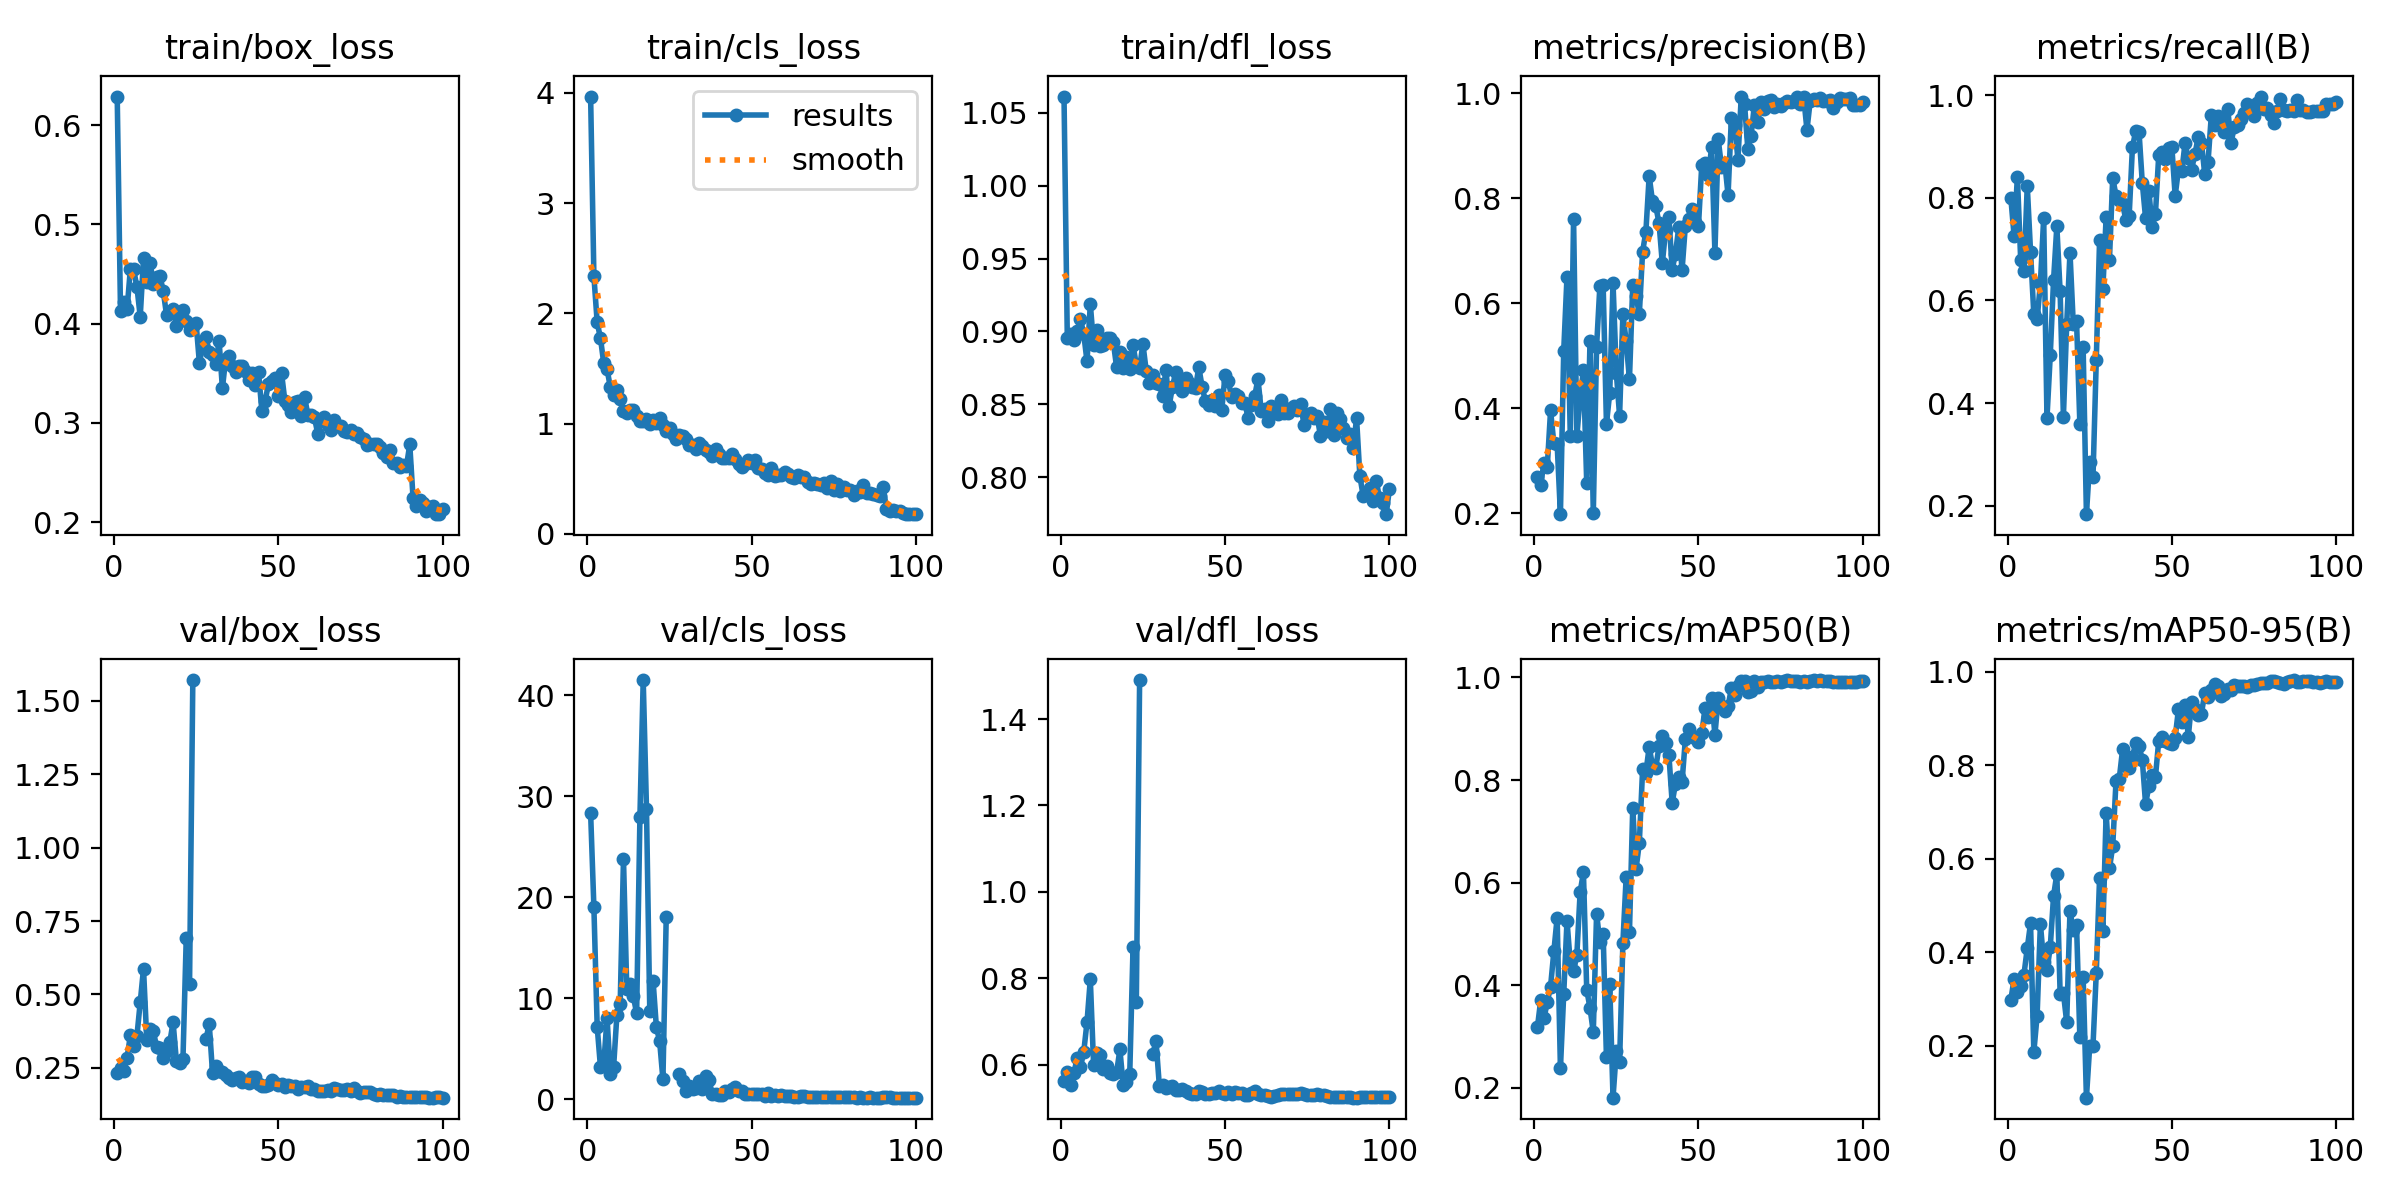

Values plotted in this chart, from the file beside it:
epoch, time, train/box_loss, train/cls_loss, train/dfl_loss, metrics/precision(B), metrics/recall(B), metrics/mAP50(B), metrics/mAP50-95(B), val/box_loss, val/cls_loss, val/dfl_loss, lr/pg0, lr/pg1, lr/pg2
1, 15.02, 0.6289, 3.966, 1.061, 0.2683, 0.8004, 0.3178, 0.2978, 0.2329, 28.35, 0.5631, 0.0001125, 0.0001125, 0.0001125
2, 19.58, 0.4129, 2.335, 0.8954, 0.254, 0.7253, 0.3706, 0.3429, 0.2506, 18.98, 0.5821, 0.0002351, 0.0002351, 0.0002351
3, 24.64, 0.4221, 1.917, 0.8981, 0.2964, 0.8413, 0.336, 0.3139, 0.239, 7.156, 0.5541, 0.0003553, 0.0003553, 0.0003553
4, 29.1, 0.4145, 1.775, 0.894, 0.2889, 0.6795, 0.367, 0.3271, 0.2848, 3.156, 0.5807, 0.000473, 0.000473, 0.000473
5, 33.03, 0.4552, 1.546, 0.9002, 0.3957, 0.657, 0.3973, 0.3522, 0.361, 3.46, 0.6149, 0.0005882, 0.0005882, 0.0005882
6, 37.2, 0.4546, 1.494, 0.9086, 0.333, 0.8234, 0.4659, 0.4083, 0.3256, 8.047, 0.5943, 0.000701, 0.000701, 0.000701
7, 42.15, 0.4369, 1.33, 0.8982, 0.3321, 0.6953, 0.5315, 0.4618, 0.3591, 2.519, 0.6297, 0.0008113, 0.0008113, 0.0008113
8, 46.2, 0.4072, 1.26, 0.8794, 0.1981, 0.573, 0.238, 0.186, 0.4733, 3.207, 0.699, 0.0009191, 0.0009191, 0.0009191
9, 50.06, 0.4658, 1.304, 0.9187, 0.5088, 0.5632, 0.3823, 0.2643, 0.5876, 8.337, 0.7976, 0.001024, 0.001024, 0.001024
10, 54.86, 0.4424, 1.227, 0.8909, 0.6508, 0.6336, 0.5255, 0.4605, 0.3442, 9.457, 0.5998, 0.001127, 0.001127, 0.001127
11, 58.8, 0.4615, 1.118, 0.9009, 0.3461, 0.7609, 0.4431, 0.3785, 0.3807, 23.8, 0.6264, 0.001126, 0.001126, 0.001126
12, 62.6, 0.4404, 1.1, 0.8898, 0.7613, 0.3711, 0.4279, 0.3619, 0.3746, 10.88, 0.6219, 0.001114, 0.001114, 0.001114
13, 67.77, 0.4472, 1.12, 0.8907, 0.3464, 0.4933, 0.4596, 0.4106, 0.32, 11.35, 0.5911, 0.001102, 0.001102, 0.001102
14, 72.3, 0.448, 1.122, 0.8957, 0.4223, 0.6393, 0.5817, 0.5202, 0.3189, 10.17, 0.5963, 0.001089, 0.001089, 0.001089
15, 76.14, 0.433, 1.067, 0.8956, 0.4718, 0.7444, 0.6201, 0.567, 0.282, 8.477, 0.5816, 0.001077, 0.001077, 0.001077
16, 80.3, 0.4089, 1.025, 0.8925, 0.2576, 0.6176, 0.3911, 0.3112, 0.3073, 27.93, 0.578, 0.001064, 0.001064, 0.001064
17, 85.03, 0.4123, 1.021, 0.8754, 0.5285, 0.3737, 0.3556, 0.3127, 0.3375, 41.5, 0.5825, 0.001052, 0.001052, 0.001052
18, 88.85, 0.4153, 1.038, 0.8857, 0.1996, 0.5533, 0.3083, 0.2501, 0.4054, 28.75, 0.6353, 0.00104, 0.00104, 0.00104
19, 92.64, 0.3982, 0.9969, 0.8749, 0.5172, 0.6934, 0.5394, 0.4887, 0.2731, 8.675, 0.5526, 0.001027, 0.001027, 0.001027
20, 97.63, 0.4044, 1.029, 0.8823, 0.6328, 0.5544, 0.4838, 0.4466, 0.2678, 11.73, 0.5593, 0.001015, 0.001015, 0.001015
21, 101.5, 0.4143, 1.008, 0.8742, 0.6347, 0.5593, 0.5, 0.4573, 0.2799, 7.15, 0.5796, 0.001002, 0.001002, 0.001002
22, 105.3, 0.4025, 1.048, 0.8905, 0.3703, 0.3599, 0.2591, 0.218, 0.6911, 5.709, 0.8721, 0.0009901, 0.0009901, 0.0009901
23, 109.6, 0.3939, 0.9867, 0.877, 0.4291, 0.5087, 0.4015, 0.3475, 0.5339, 1.949, 0.7455, 0.0009778, 0.0009778, 0.0009778
24, 114.1, 0.3982, 0.9372, 0.875, 0.639, 0.1834, 0.1808, 0.08853, 1.571, 17.99, 1.49, 0.0009654, 0.0009654, 0.0009654
25, 118, 0.4006, 0.9571, 0.8914, 0.4675, 0.2846, 0.2708, 0.1986, nan, nan, nan, 0.000953, 0.000953, 0.000953
26, 122, 0.3605, 0.9057, 0.873, 0.3856, 0.2564, 0.2506, 0.2001, nan, nan, nan, 0.0009406, 0.0009406, 0.0009406
27, 127, 0.3776, 0.8579, 0.8647, 0.5799, 0.484, 0.4823, 0.356, nan, nan, nan, 0.0009283, 0.0009283, 0.0009283
28, 130.8, 0.3864, 0.8998, 0.8699, 0.5272, 0.7168, 0.6109, 0.559, 0.3484, 2.433, 0.6255, 0.0009159, 0.0009159, 0.0009159
29, 134.6, 0.3713, 0.8876, 0.8644, 0.4549, 0.6218, 0.5038, 0.4444, 0.3985, 1.779, 0.6543, 0.0009035, 0.0009035, 0.0009035
30, 139.4, 0.3684, 0.8576, 0.8635, 0.635, 0.7629, 0.7458, 0.6979, 0.2318, 0.7577, 0.5514, 0.0008911, 0.0008911, 0.0008911
31, 143.5, 0.3598, 0.8075, 0.8557, 0.6135, 0.678, 0.626, 0.5791, 0.2556, 1.296, 0.5542, 0.0008787, 0.0008787, 0.0008787
32, 147.3, 0.3826, 0.8093, 0.8737, 0.5789, 0.8393, 0.6773, 0.6266, 0.2405, 0.968, 0.5462, 0.0008664, 0.0008664, 0.0008664
33, 151.5, 0.3349, 0.7739, 0.849, 0.6983, 0.8041, 0.8207, 0.7657, 0.2357, 1.091, 0.5481, 0.000854, 0.000854, 0.000854
34, 156, 0.3649, 0.8214, 0.862, 0.7366, 0.7951, 0.8145, 0.7716, 0.2257, 1.784, 0.5515, 0.0008416, 0.0008416, 0.0008416
35, 159.9, 0.3676, 0.795, 0.8724, 0.8426, 0.7887, 0.8646, 0.8339, 0.2139, 1.038, 0.5417, 0.0008293, 0.0008293, 0.0008293
36, 163.7, 0.3573, 0.7633, 0.8622, 0.7945, 0.7569, 0.8285, 0.7987, 0.2082, 2.316, 0.5419, 0.0008169, 0.0008169, 0.0008169
37, 168.7, 0.3515, 0.7402, 0.8594, 0.7851, 0.7645, 0.8233, 0.7944, 0.2156, 1.901, 0.5444, 0.0008045, 0.0008045, 0.0008045
38, 172.5, 0.3571, 0.7111, 0.8682, 0.7527, 0.8989, 0.8665, 0.8178, 0.2179, 0.4703, 0.5396, 0.0007921, 0.0007921, 0.0007921
39, 176.3, 0.3572, 0.7668, 0.8646, 0.676, 0.93, 0.8849, 0.8487, 0.2003, 0.4495, 0.5352, 0.0007797, 0.0007797, 0.0007797
40, 181, 0.3526, 0.7275, 0.8619, 0.7397, 0.9292, 0.873, 0.8423, 0.2052, 0.4456, 0.5331, 0.0007674, 0.0007674, 0.0007674
41, 185.4, 0.3434, 0.6886, 0.861, 0.7643, 0.8289, 0.8489, 0.8113, 0.1976, 0.443, 0.5321, 0.000755, 0.000755, 0.000755
42, 189.2, 0.3507, 0.6864, 0.8755, 0.6642, 0.7602, 0.7552, 0.7169, 0.2175, 0.8251, 0.5381, 0.0007426, 0.0007426, 0.0007426
43, 193.2, 0.3378, 0.6854, 0.862, 0.6947, 0.8135, 0.7931, 0.7553, 0.2199, 0.7111, 0.5377, 0.0007302, 0.0007302, 0.0007302
44, 198, 0.3509, 0.7279, 0.8522, 0.7449, 0.7426, 0.8058, 0.7782, 0.1956, 1.001, 0.5328, 0.0007179, 0.0007179, 0.0007179
45, 201.9, 0.3124, 0.6798, 0.8492, 0.6628, 0.7688, 0.7959, 0.775, 0.1895, 1.204, 0.5314, 0.0007055, 0.0007055, 0.0007055
46, 205.7, 0.3223, 0.6368, 0.8527, 0.7473, 0.8835, 0.8791, 0.8527, 0.1896, 0.7564, 0.5336, 0.0006931, 0.0006931, 0.0006931
47, 210.5, 0.3391, 0.6101, 0.8491, 0.7603, 0.8901, 0.899, 0.8613, 0.1908, 0.776, 0.5352, 0.0006808, 0.0006808, 0.0006808
48, 214.6, 0.342, 0.6373, 0.856, 0.7801, 0.876, 0.8855, 0.8513, 0.2075, 0.4678, 0.5396, 0.0006684, 0.0006684, 0.0006684
49, 218.5, 0.3451, 0.6748, 0.8463, 0.755, 0.8967, 0.881, 0.847, 0.1989, 0.4863, 0.5348, 0.000656, 0.000656, 0.000656
50, 222.6, 0.327, 0.643, 0.8703, 0.748, 0.8983, 0.8736, 0.8461, 0.191, 0.5458, 0.5322, 0.0006436, 0.0006436, 0.0006436
51, 227.1, 0.3501, 0.6701, 0.866, 0.8638, 0.8038, 0.8907, 0.8594, 0.1964, 0.4961, 0.5368, 0.0006312, 0.0006312, 0.0006312
52, 230.9, 0.3224, 0.6, 0.8546, 0.8667, 0.8555, 0.9404, 0.9199, 0.1851, 0.4848, 0.5333, 0.0006189, 0.0006189, 0.0006189
53, 234.8, 0.3185, 0.5899, 0.8573, 0.8441, 0.8513, 0.9233, 0.8934, 0.1906, 0.5165, 0.5367, 0.0006065, 0.0006065, 0.0006065
54, 239.7, 0.311, 0.5541, 0.856, 0.8976, 0.9062, 0.959, 0.9298, 0.1867, 0.3412, 0.5337, 0.0005941, 0.0005941, 0.0005941
55, 243.5, 0.3216, 0.5358, 0.8506, 0.6962, 0.8768, 0.8882, 0.8612, 0.1887, 0.5951, 0.5349, 0.0005818, 0.0005818, 0.0005818
56, 247.4, 0.3226, 0.5956, 0.851, 0.9125, 0.8551, 0.9591, 0.9365, 0.1773, 0.2759, 0.5311, 0.0005694, 0.0005694, 0.0005694
57, 251.8, 0.3069, 0.5223, 0.8406, 0.8601, 0.8853, 0.9436, 0.9198, 0.1842, 0.3645, 0.5304, 0.000557, 0.000557, 0.000557
58, 256.2, 0.3263, 0.5355, 0.8491, 0.8681, 0.9178, 0.9345, 0.9067, 0.1833, 0.2966, 0.5336, 0.0005446, 0.0005446, 0.0005446
59, 260.1, 0.3081, 0.5372, 0.8554, 0.8061, 0.9073, 0.9438, 0.9106, 0.1878, 0.3615, 0.5386, 0.0005322, 0.0005322, 0.0005322
60, 265, 0.3078, 0.565, 0.8674, 0.9534, 0.8458, 0.9785, 0.9552, 0.1793, 0.3207, 0.5333, 0.0005199, 0.0005199, 0.0005199
... 40 more rows
